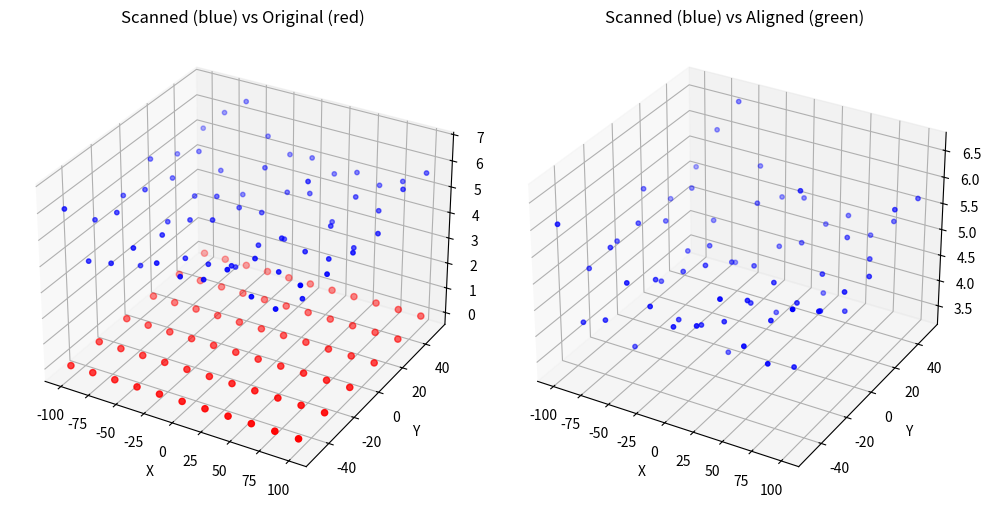

Recreate this plot in Python.
"""
Material Deformation Finding (MDF) Algorithm Implementation
===========================================================

This script implements a simplified statistical alignment method
inspired by the MDF approach described in:

Chao Wang, Shaofan Li, Danielle Zeng, Xinhai Zhu,
"Quantification and compensation of thermal distortion in additive manufacturing:
 A computational statistics approach", CMAME 2021, DOI: 10.1016/j.cma.2020.113611.

License: MIT
"""

import numpy as np
import matplotlib.pyplot as plt
from scipy.spatial import cKDTree


def generate_flat_point_cloud(Lx, Ly, spacing):
    """
    Generate a 2D grid of points in the XY plane with zero Z elevation.

    Parameters:
        Lx (float): Width of the grid in X direction.
        Ly (float): Height of the grid in Y direction.
        spacing (float): Distance between points.

    Returns:
        np.ndarray: (N, 3) array of points on a flat surface.
    """
    x, y = np.meshgrid(np.arange(-Lx/2, Lx/2+spacing, spacing),
                       np.arange(-Ly/2, Ly/2+spacing, spacing))
    z = np.zeros_like(x)
    return np.column_stack((x.flatten(), y.flatten(), z.flatten()))


def simple_warping_function(x, y, B=2.0, Lx=200, Ly=100):
    """
    Define a simple quadratic warping function simulating distortion.

    Parameters:
        x, y (np.ndarray): X and Y coordinates.
        B (float): Warping magnitude.
        Lx, Ly (float): Normalization lengths.

    Returns:
        np.ndarray: Warped Z values.
    """
    return B * ((x / Lx)**2 + (y / Ly)**2)


def realistic_manufacture_shape(points, compensation_z,
                                nonlinearity=0.0, noise_std=0.0):
    """
    Simulate a manufactured shape with distortion, nonlinearity, and noise.

    Parameters:
        points (np.ndarray): (N, 3) array of input points.
        compensation_z (np.ndarray): Compensation Z-displacement at each point.
        nonlinearity (float): Degree of nonlinear distortion.
        noise_std (float): Standard deviation of Gaussian noise.

    Returns:
        np.ndarray: Z coordinates of manufactured (distorted) shape.
    """
    warp_z = simple_warping_function(points[:, 0], points[:, 1])
    nonlinear_effect = nonlinearity * compensation_z**2 * np.sign(compensation_z)
    noise = np.random.normal(0, noise_std, size=points.shape[0])
    return warp_z + compensation_z - nonlinear_effect + noise


def compute_mse(source_points, target_points):
    """
    Compute mean squared error (MSE) between two point clouds using nearest neighbors.

    Parameters:
        source_points (np.ndarray): (N, 3) source cloud.
        target_points (np.ndarray): (M, 3) target cloud.

    Returns:
        float: Mean squared distance.

    Raises:
        ValueError: If input contains NaN or Inf.
    """
    if not np.isfinite(source_points).all() or not np.isfinite(target_points).all():
        raise ValueError("NaN or Inf detected in input data.")
    tree = cKDTree(target_points)
    dists, _ = tree.query(source_points, k=1)
    return np.mean(dists**2)


def mdf_align(design_pts, scanned_pts,
              max_iter=30, w=0.05, alpha=2.0, beta=20.0, tol=1e-5):
    """
    Aligns design points to scanned points using MDF-inspired EM approach.

    Parameters:
        design_pts (np.ndarray): (N, 3) design/reference point cloud.
        scanned_pts (np.ndarray): (M, 3) scanned/distorted point cloud.
        max_iter (int): Maximum EM iterations.
        w (float): Weight of uniform noise distribution (outlier handling).
        alpha (float): Regularization strength (unused here, placeholder).
        beta (float): Gaussian kernel width for smoothing.
        tol (float): Convergence tolerance for sigma².

    Returns:
        Tuple[np.ndarray, np.ndarray]: (aligned_points, displacement vectors)
    """
    N, M = design_pts.shape[0], scanned_pts.shape[0]
    displacement = np.zeros_like(design_pts)

    # Estimate initial sigma² from random subset
    count = min(N, M)
    rand_ids = np.random.choice(count, size=count, replace=False)
    dist_init = np.sum((design_pts[rand_ids] - scanned_pts[rand_ids])**2, axis=1)
    sigma2 = max(np.mean(dist_init), 1e-8)

    # Kernel matrix for scanned points
    diff_scanned = scanned_pts[:, None, :] - scanned_pts[None, :, :]
    dist2 = np.sum(diff_scanned**2, axis=2)
    G = np.exp(-dist2 / (2.0 * beta**2))
    eyeM = np.eye(M)

    for it in range(max_iter):
        offset = np.mean(scanned_pts, axis=0) - np.mean(design_pts + displacement, axis=0)
        aligned_simple = scanned_pts + offset

        diff = (design_pts[:, None, :] + displacement[:, None, :]) - aligned_simple[None, :, :]
        dist2 = np.sum(diff**2, axis=2)

        c = (2.0 * np.pi * sigma2)**1.5 * (w / (1.0 - w)) * float(M)/float(N)
        P = np.exp(-dist2 / (2.0 * sigma2))
        denom = np.sum(P, axis=1, keepdims=True) + c
        denom[denom <= 1e-12] = 1e-12
        P = P / denom

        Pt1 = np.sum(P, axis=0)
        P1 = np.sum(P, axis=1)
        Np = np.sum(Pt1)

        x_disp = design_pts + displacement
        muX = (1.0 / Np) * np.sum(x_disp * P1[:, None], axis=0)
        muY = (1.0 / Np) * np.sum(scanned_pts * Pt1[:, None], axis=0)
        new_offset = muY - muX
        displacement += new_offset

        # Update sigma²
        x_hat = design_pts + displacement
        dist2_new = np.sum(P * np.sum((x_hat[:, None, :] - scanned_pts[None, :, :])**2, axis=2))
        sigma2_new = max(dist2_new / (3.0 * Np), 1e-12)

        if abs(sigma2 - sigma2_new) < tol:
            break
        sigma2 = sigma2_new

    aligned_pts = design_pts + displacement
    return aligned_pts, displacement

# Usage 
if __name__ == "__main__":
    # Generate synthetic design point cloud
    Lx, Ly, spacing = 200, 100, 20
    design_cloud = generate_flat_point_cloud(Lx, Ly, spacing)

    # Simulate printed shape with distortion
    compensation_z = np.full(design_cloud.shape[0], 5.0)
    manufactured_z = realistic_manufacture_shape(design_cloud, compensation_z,
                                                 nonlinearity=0.02, noise_std=0.5)
    scanned_cloud = design_cloud.copy()
    scanned_cloud[:, 2] = manufactured_z

    # Apply MDF alignment
    aligned_points, disp = mdf_align(design_cloud, scanned_cloud)

    # Compute and print alignment error
    try:
        mse_val = compute_mse(aligned_points, scanned_cloud)
        print(f"Final alignment MSE = {mse_val:.4f}")
    except ValueError as e:
        print("MSE computation failed:", e)

    # Plot results
    fig = plt.figure(figsize=(10, 5))
    ax1 = fig.add_subplot(121, projection='3d')
    ax1.set_title("Scanned (blue) vs Original (red)")
    ax1.scatter(scanned_cloud[:, 0], scanned_cloud[:, 1], scanned_cloud[:, 2], s=10, c='blue')
    ax1.scatter(design_cloud[:, 0], design_cloud[:, 1], design_cloud[:, 2], s=20, c='red')

    ax2 = fig.add_subplot(122, projection='3d')
    ax2.set_title("Scanned (blue) vs Aligned (green)")
    ax2.scatter(scanned_cloud[:, 0], scanned_cloud[:, 1], scanned_cloud[:, 2], s=10, c='blue')
    ax2.scatter(aligned_points[:, 0], aligned_points[:, 1], aligned_points[:, 2], s=20, c='green')

    for ax in [ax1, ax2]:
        ax.set_xlabel("X")
        ax.set_ylabel("Y")
        ax.set_zlabel("Z")
    plt.tight_layout()
    plt.show()
